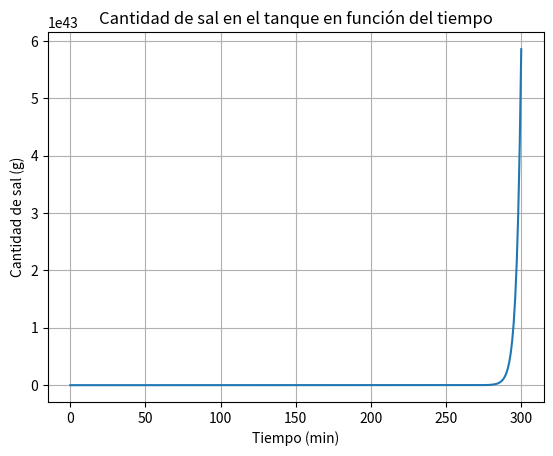

The script that saved this image:
"""
Un tanque contiene 200 L de un líquido en el cual se disuelven 30 g de sal. Una salmuera que contiene 1g de sal por litro se bombea al tanque a razón de 4L/min; la solución, adecuadamente mezclada, se bombea hacia afuera con la misma rapidez.

dQdt+QVr2=Q1r1


donde Q, es la cantidad de sal en el tanque, r1,r2
, son las velocidades y (Q1
 es la concentración de entrada.

1. Encuentre el número de gramos de sal que hay en el tanque al cabo de 30 minutos.
2. Realice una gráfica de la cantidad de sal en cualquier instante t. (recomendación realice en un periodo de tiempo de [0, 1h])
"""
import matplotlib.pyplot as plt

# Parámetros
V = 200  
h=0.1
r1 = 4   
r2 = 4   
Q = 30
t0= 0
tf= 30

concentraciones = [1]
while (t0 < tf):
    t0+=h
    concentraciones.append(h*((concentraciones[-1]*r1) - ((Q/V)*r2))+concentraciones[-1])


plt.plot(concentraciones)
plt.xlabel('Tiempo (min)')
plt.ylabel('Cantidad de sal (g)')
plt.title('Cantidad de sal en el tanque en función del tiempo')
plt.grid(True)
plt.show()